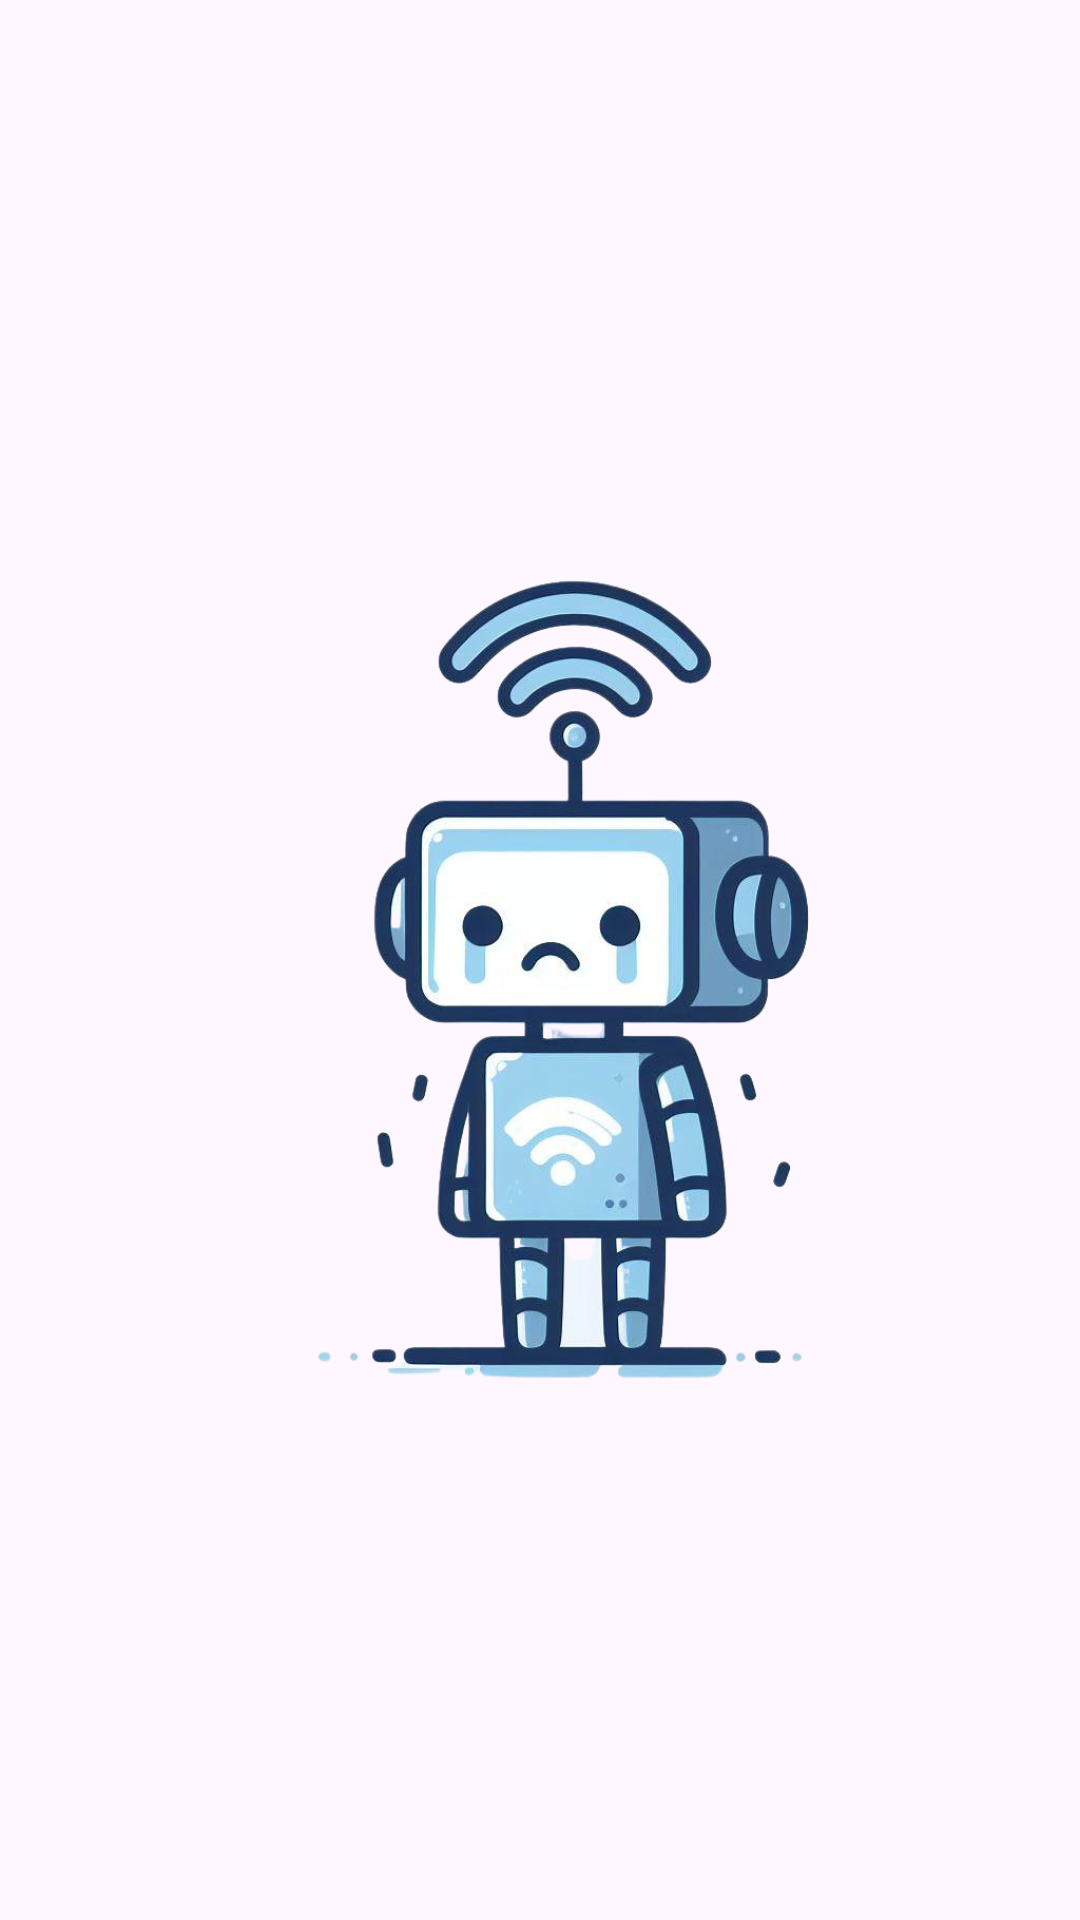

Produce the Android XML layout that renders to this screen, including the resource entries it uses.
<!-- AndroidManifest.xml: application theme Theme.CuponFinder2 -->
<!-- res/layout/fragment_no_conexion.xml -->
<?xml version="1.0" encoding="utf-8"?>
<FrameLayout xmlns:android="http://schemas.android.com/apk/res/android"
    xmlns:tools="http://schemas.android.com/tools"
    android:layout_width="match_parent"
    android:layout_height="match_parent"
    tools:context=".noConexion">

    <ImageView
        android:id="@+id/no_connection_image"
        android:layout_width="wrap_content"
        android:layout_height="wrap_content"
        android:layout_gravity="center"
        android:src="@drawable/noint"
        tools:ignore="ImageContrastCheck"
        android:contentDescription="@string/img_SinInter" />

</FrameLayout>
<!-- resources referenced by this layout -->
<resources>
  <!-- drawable noint: png bitmap (drawable, 300148 bytes) -->
  <string name="img_SinInter" translatable="false">Img sin inter</string>
  <style name="Theme.CuponFinder2" parent="Base.Theme.CuponFinder2" />
  <style name="Base.Theme.CuponFinder2" parent="Theme.Material3.DayNight.NoActionBar">
          
          
          <item name="android:windowIsTranslucent">true</item>
          <item name="android:textColor">@color/black</item>
          <item name="fontFamily">@font/base</item>
      </style>
  <color name="black">#000000</color>
</resources>
